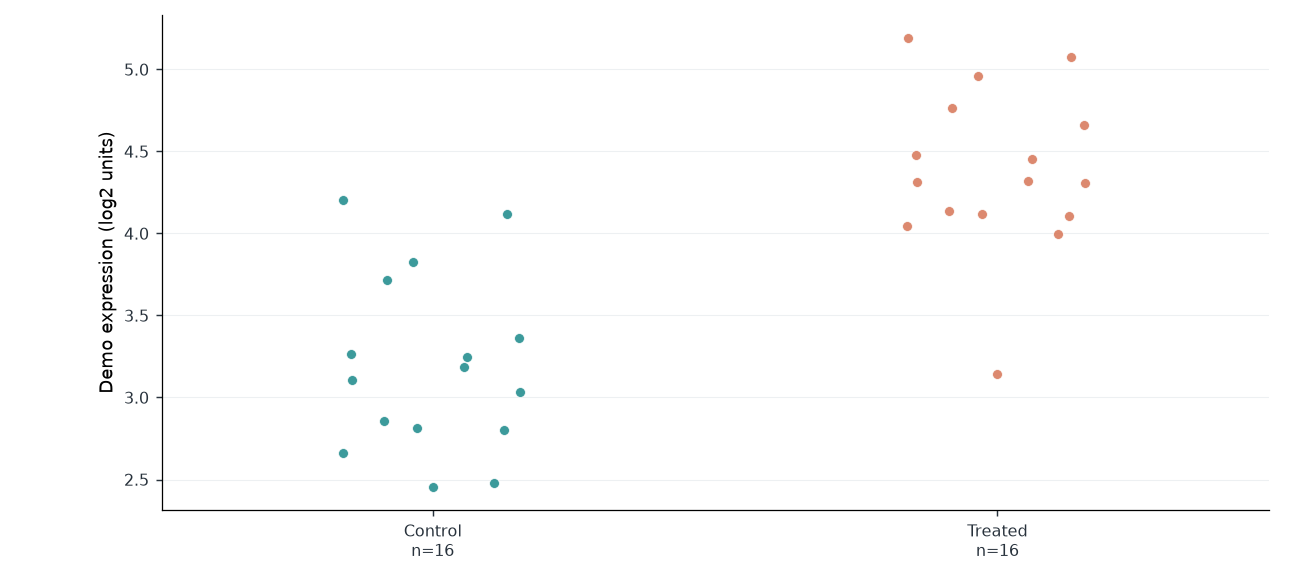

The table this chart was drawn from, first rows:
sample_id	group	value
S01	Control	3.827
S02	Control	3.248
S03	Control	2.812
S04	Control	3.106
S05	Control	3.362
S06	Control	3.263
S07	Control	3.032
S08	Control	2.48
S09	Control	2.854
S10	Control	4.201
S11	Control	2.452
S12	Control	3.187
S13	Control	3.715
S14	Control	2.659
S15	Control	2.804
S16	Control	4.12
S25	Treated	4.305
S26	Treated	4.135
S27	Treated	4.456
S28	Treated	5.076
S29	Treated	4.962
S30	Treated	4.313
S31	Treated	4.12
S32	Treated	4.662
S33	Treated	3.141
S34	Treated	4.32
S35	Treated	5.193
S36	Treated	4.044
S37	Treated	4.478
S38	Treated	4.106
S39	Treated	4.767
S40	Treated	3.994
